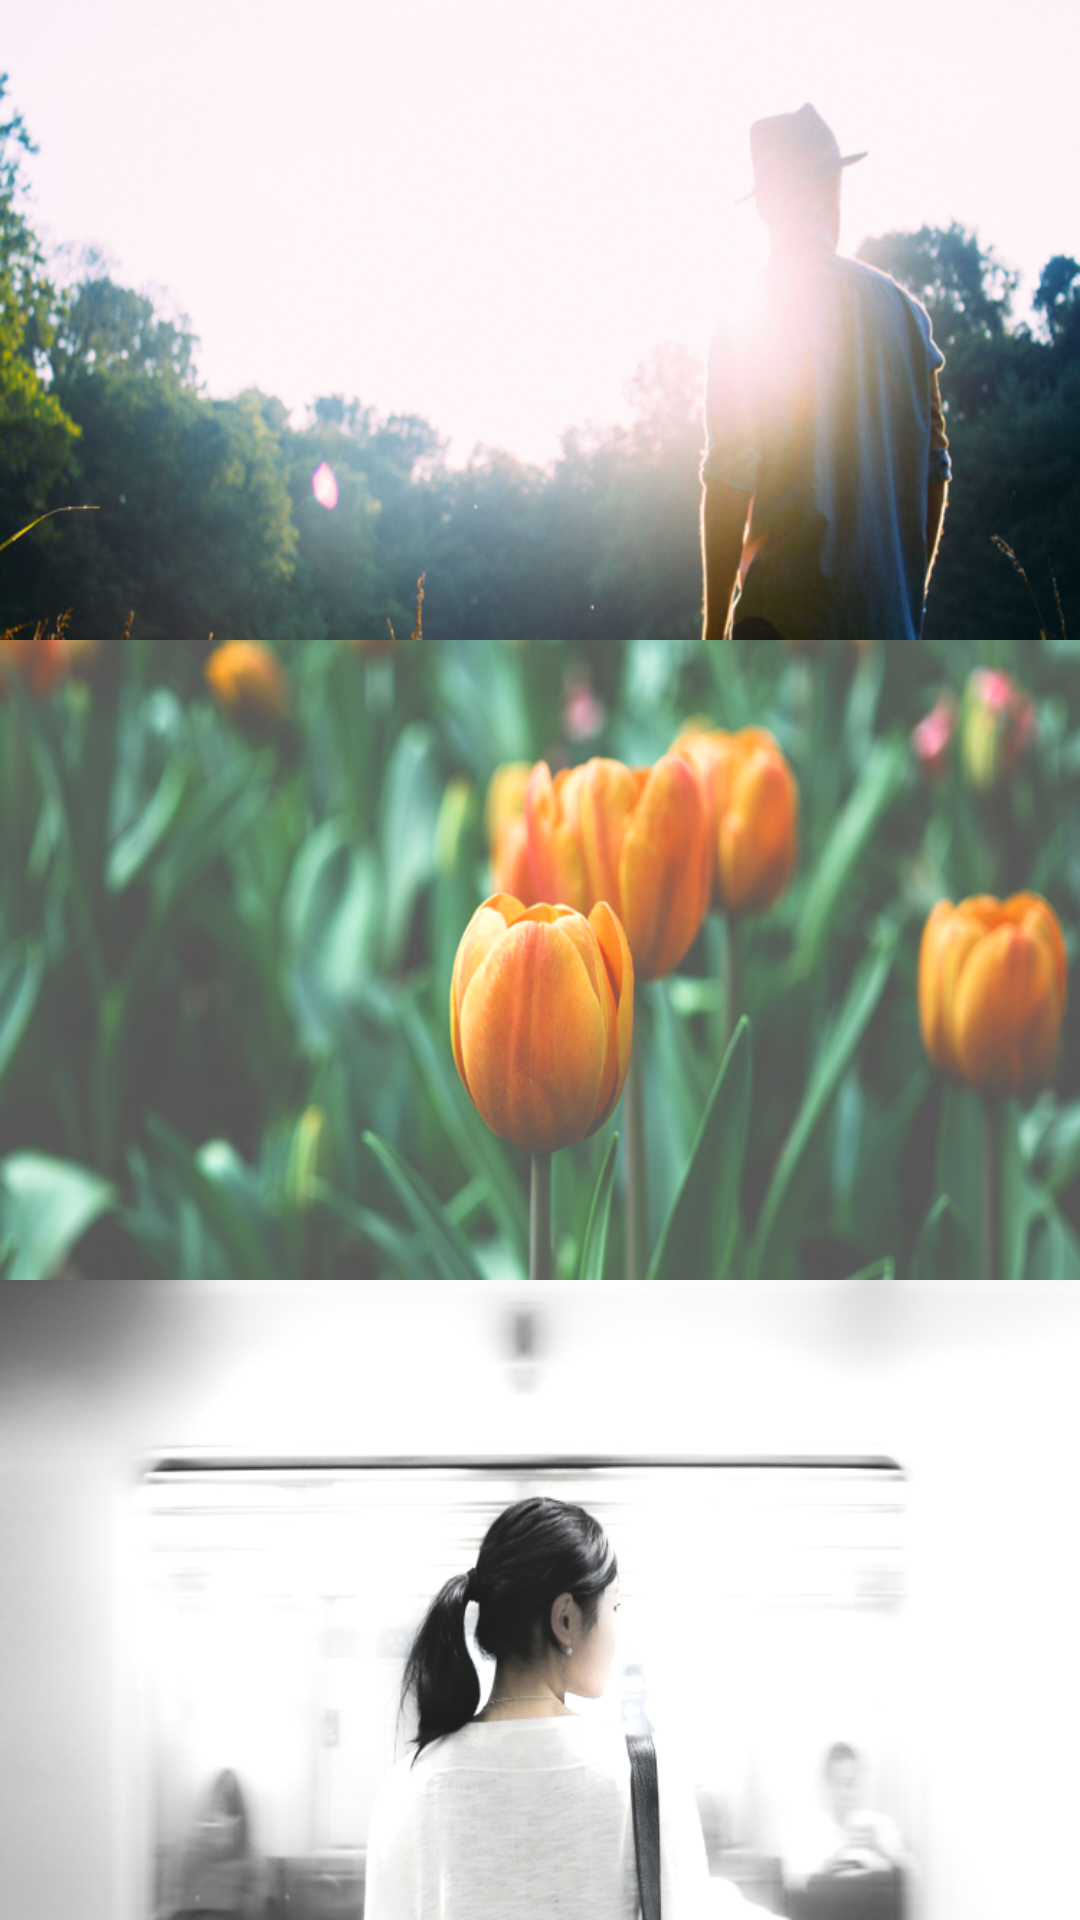

Layout XML and referenced resources for this Android screen:
<!-- AndroidManifest.xml: application theme AppTheme.NoActionBarBase -->
<!-- res/layout/focus_fragment.xml -->
<?xml version="1.0" encoding="utf-8"?>
<LinearLayout xmlns:android="http://schemas.android.com/apk/res/android"
    android:layout_width="match_parent"
    android:layout_height="match_parent"
    android:orientation="vertical"
    android:weightSum="3" >

    <FrameLayout
        android:layout_width="fill_parent"
        android:layout_height="0dip"
        android:layout_weight="1"
        android:background="@drawable/focus_1" >
    </FrameLayout>
    <FrameLayout
        android:layout_width="fill_parent"
        android:layout_height="0dip"
        android:layout_weight="1"
        android:background="@drawable/focus_2" >
    </FrameLayout>
    <FrameLayout
        android:layout_width="fill_parent"
        android:layout_height="0dip"
        android:layout_weight="1"
        android:background="@drawable/focus_3" >
    </FrameLayout>

</LinearLayout>
<!-- resources referenced by this layout -->
<resources>
  <!-- drawable focus_1: png bitmap (drawable, 454646 bytes) -->
  <!-- drawable focus_2: png bitmap (drawable, 421329 bytes) -->
  <!-- drawable focus_3: png bitmap (drawable, 157649 bytes) -->
  <style name="AppTheme.NoActionBarBase" parent="Theme.AppCompat.Light.NoActionBar">
          
          <item name="colorPrimary">@color/colorPrimary</item>
          <item name="colorPrimaryDark">@color/colorPrimaryDark</item>
          <item name="colorAccent">@color/colorAccent</item>
      </style>
  <color name="colorPrimary">#3F51B5</color>
  <color name="colorPrimaryDark">#303F9F</color>
  <color name="colorAccent">#FF4081</color>
</resources>
